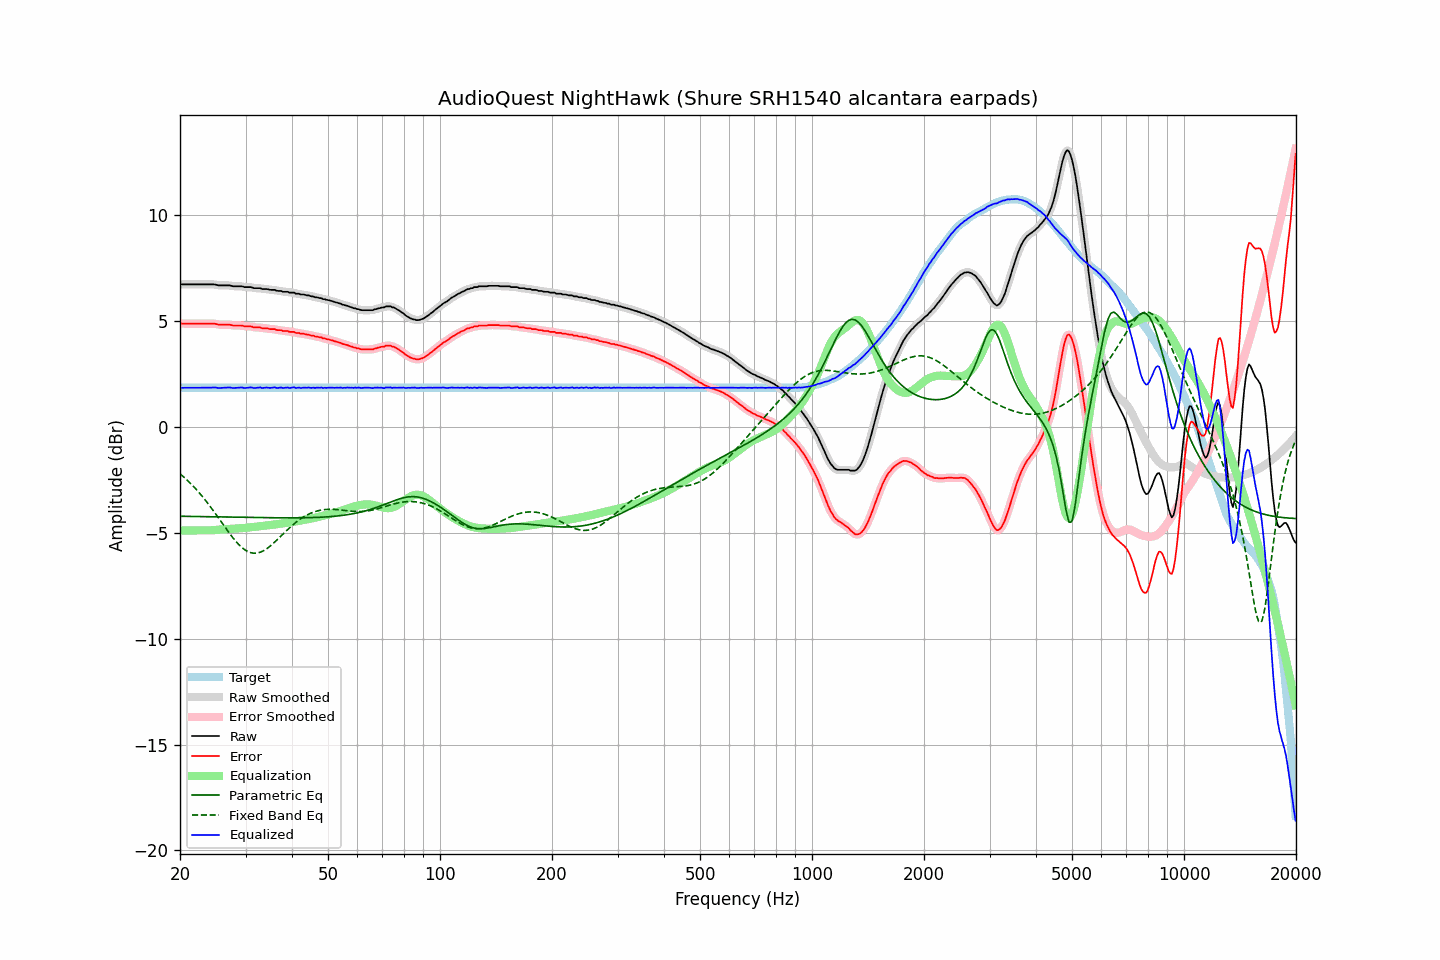

The data file committed next to this chart (first rows):
frequency, raw, error, smoothed, error_smoothed, equalization, parametric_eq, fixed_band_eq, equalized_raw, equalized_smoothed, target
20.00, 6.75, 4.89, 6.74, 4.89, -4.89, -4.22, -2.21, 1.86, 1.86, 1.85
20.20, 6.74, 4.88, 6.74, 4.89, -4.89, -4.22, -2.28, 1.85, 1.85, 1.85
20.40, 6.74, 4.88, 6.74, 4.88, -4.89, -4.22, -2.34, 1.85, 1.85, 1.85
20.61, 6.74, 4.88, 6.74, 4.88, -4.88, -4.22, -2.41, 1.85, 1.85, 1.85
20.81, 6.74, 4.88, 6.74, 4.88, -4.88, -4.22, -2.48, 1.85, 1.85, 1.85
21.02, 6.74, 4.88, 6.74, 4.88, -4.88, -4.22, -2.55, 1.85, 1.85, 1.85
21.23, 6.74, 4.88, 6.74, 4.88, -4.88, -4.22, -2.62, 1.85, 1.85, 1.85
21.44, 6.74, 4.88, 6.74, 4.88, -4.88, -4.22, -2.70, 1.85, 1.85, 1.85
21.66, 6.74, 4.88, 6.74, 4.88, -4.88, -4.23, -2.78, 1.85, 1.85, 1.85
21.87, 6.74, 4.88, 6.74, 4.88, -4.88, -4.23, -2.86, 1.85, 1.85, 1.85
22.09, 6.74, 4.88, 6.74, 4.88, -4.88, -4.23, -2.94, 1.85, 1.85, 1.85
22.31, 6.74, 4.88, 6.74, 4.88, -4.88, -4.23, -3.03, 1.85, 1.85, 1.85
22.54, 6.74, 4.88, 6.74, 4.88, -4.88, -4.23, -3.11, 1.85, 1.85, 1.85
22.76, 6.74, 4.88, 6.74, 4.88, -4.88, -4.23, -3.20, 1.85, 1.85, 1.85
22.99, 6.74, 4.88, 6.74, 4.88, -4.88, -4.23, -3.29, 1.85, 1.85, 1.85
23.22, 6.74, 4.88, 6.74, 4.88, -4.88, -4.23, -3.39, 1.85, 1.85, 1.85
23.45, 6.74, 4.88, 6.74, 4.88, -4.89, -4.24, -3.48, 1.85, 1.85, 1.85
23.69, 6.74, 4.88, 6.74, 4.88, -4.89, -4.24, -3.58, 1.85, 1.85, 1.85
23.92, 6.74, 4.88, 6.74, 4.88, -4.89, -4.24, -3.68, 1.85, 1.85, 1.85
24.16, 6.74, 4.88, 6.74, 4.88, -4.88, -4.24, -3.78, 1.86, 1.86, 1.85
24.40, 6.74, 4.88, 6.74, 4.88, -4.88, -4.24, -3.88, 1.86, 1.86, 1.85
24.65, 6.74, 4.88, 6.73, 4.88, -4.87, -4.24, -3.98, 1.87, 1.86, 1.85
24.89, 6.73, 4.87, 6.72, 4.87, -4.86, -4.24, -4.09, 1.86, 1.86, 1.85
25.14, 6.71, 4.85, 6.71, 4.85, -4.86, -4.24, -4.20, 1.85, 1.85, 1.85
25.39, 6.69, 4.83, 6.69, 4.84, -4.85, -4.25, -4.30, 1.84, 1.84, 1.85
25.65, 6.69, 4.83, 6.69, 4.83, -4.84, -4.25, -4.41, 1.84, 1.84, 1.85
25.91, 6.69, 4.83, 6.69, 4.83, -4.84, -4.25, -4.52, 1.85, 1.85, 1.85
26.16, 6.69, 4.83, 6.69, 4.83, -4.83, -4.25, -4.63, 1.85, 1.85, 1.85
26.43, 6.69, 4.83, 6.69, 4.83, -4.83, -4.25, -4.73, 1.86, 1.86, 1.85
26.69, 6.69, 4.83, 6.69, 4.84, -4.83, -4.25, -4.84, 1.86, 1.86, 1.85
26.96, 6.69, 4.83, 6.69, 4.83, -4.82, -4.25, -4.95, 1.86, 1.87, 1.85
27.23, 6.69, 4.83, 6.68, 4.83, -4.82, -4.26, -5.05, 1.87, 1.86, 1.85
27.50, 6.67, 4.81, 6.67, 4.81, -4.81, -4.26, -5.15, 1.85, 1.85, 1.85
27.77, 6.65, 4.79, 6.65, 4.80, -4.81, -4.26, -5.24, 1.84, 1.84, 1.85
28.05, 6.65, 4.79, 6.65, 4.79, -4.80, -4.26, -5.34, 1.84, 1.84, 1.85
28.33, 6.65, 4.79, 6.65, 4.79, -4.80, -4.26, -5.43, 1.85, 1.85, 1.85
28.62, 6.65, 4.79, 6.65, 4.79, -4.79, -4.26, -5.51, 1.86, 1.86, 1.85
28.90, 6.65, 4.79, 6.65, 4.80, -4.78, -4.26, -5.59, 1.86, 1.86, 1.85
29.19, 6.65, 4.79, 6.64, 4.79, -4.78, -4.26, -5.66, 1.87, 1.86, 1.85
29.48, 6.64, 4.78, 6.63, 4.78, -4.78, -4.27, -5.72, 1.86, 1.85, 1.85
29.78, 6.61, 4.75, 6.62, 4.76, -4.77, -4.27, -5.78, 1.84, 1.85, 1.85
30.08, 6.61, 4.75, 6.61, 4.75, -4.76, -4.27, -5.83, 1.84, 1.84, 1.85
30.38, 6.61, 4.75, 6.61, 4.75, -4.75, -4.27, -5.88, 1.85, 1.85, 1.85
30.68, 6.61, 4.75, 6.61, 4.76, -4.75, -4.27, -5.91, 1.86, 1.86, 1.85
30.99, 6.61, 4.75, 6.60, 4.75, -4.74, -4.27, -5.94, 1.87, 1.86, 1.85
31.30, 6.59, 4.73, 6.58, 4.73, -4.73, -4.27, -5.95, 1.86, 1.85, 1.85
31.61, 6.56, 4.70, 6.57, 4.71, -4.72, -4.28, -5.96, 1.84, 1.85, 1.85
31.93, 6.56, 4.70, 6.56, 4.70, -4.71, -4.28, -5.96, 1.84, 1.84, 1.85
32.24, 6.56, 4.70, 6.56, 4.70, -4.70, -4.28, -5.96, 1.85, 1.85, 1.85
32.57, 6.56, 4.70, 6.56, 4.70, -4.70, -4.28, -5.94, 1.86, 1.86, 1.85
32.89, 6.56, 4.70, 6.54, 4.69, -4.69, -4.28, -5.91, 1.87, 1.86, 1.85
33.22, 6.52, 4.66, 6.53, 4.68, -4.68, -4.28, -5.88, 1.84, 1.85, 1.85
33.55, 6.52, 4.66, 6.52, 4.67, -4.67, -4.28, -5.84, 1.85, 1.85, 1.85
33.89, 6.52, 4.66, 6.51, 4.66, -4.66, -4.28, -5.80, 1.85, 1.85, 1.85
34.23, 6.52, 4.66, 6.51, 4.66, -4.65, -4.28, -5.75, 1.86, 1.86, 1.85
34.57, 6.50, 4.64, 6.50, 4.64, -4.64, -4.29, -5.69, 1.85, 1.85, 1.85
34.92, 6.48, 4.62, 6.48, 4.63, -4.63, -4.29, -5.63, 1.84, 1.85, 1.85
35.27, 6.48, 4.62, 6.48, 4.63, -4.63, -4.29, -5.57, 1.85, 1.85, 1.85
35.62, 6.48, 4.62, 6.47, 4.62, -4.62, -4.29, -5.50, 1.86, 1.86, 1.85
35.97, 6.48, 4.62, 6.46, 4.61, -4.61, -4.29, -5.43, 1.87, 1.86, 1.85
... 635 more rows
